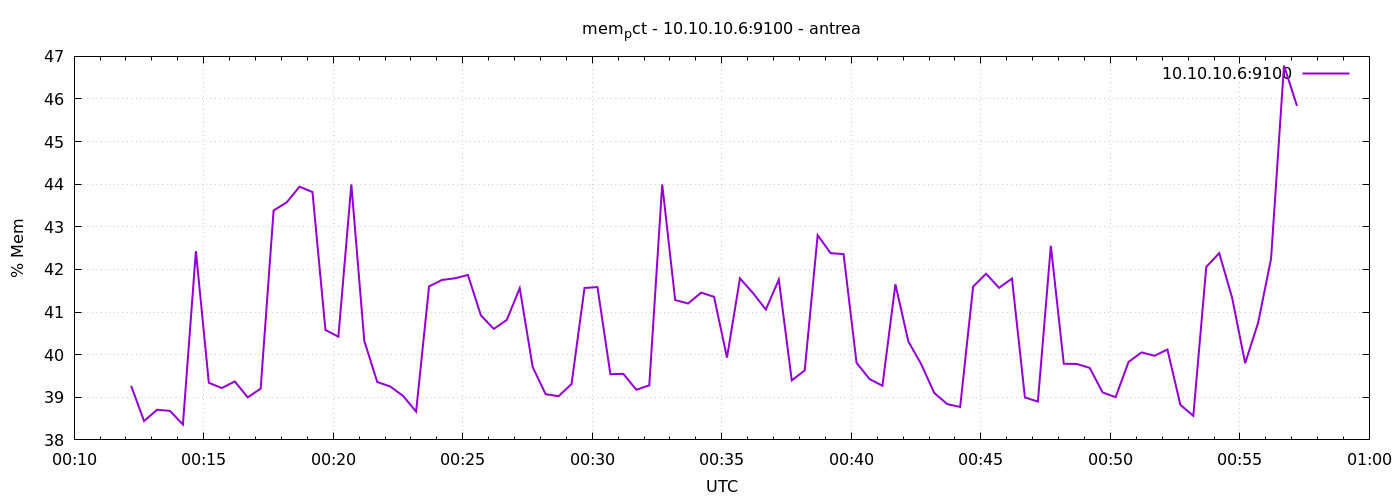

The table this chart was drawn from, first rows:
1777162332	39.26972204350147
1777162362	38.44
1777162392	38.71
1777162422	38.68
1777162452	38.36
1777162482	42.43
1777162512	39.34
1777162542	39.22
1777162572	39.37
1777162602	39
1777162632	39.2
1777162662	43.38
1777162692	43.57
1777162722	43.94
1777162752	43.82
1777162782	40.58
1777162812	40.42
1777162842	44
1777162872	40.32
1777162902	39.36
1777162932	39.25
1777162962	39.03
1777162992	38.66
1777163022	41.6
1777163052	41.75
1777163082	41.79
1777163112	41.87
1777163142	40.92
1777163172	40.6
1777163202	40.82
1777163232	41.56
1777163262	39.71
1777163292	39.07
1777163322	39.03
1777163352	39.31
1777163382	41.56
1777163412	41.59
1777163442	39.54
1777163472	39.55
1777163502	39.18
1777163532	39.28
1777163562	44
1777163592	41.28
1777163622	41.2
1777163652	41.46
1777163682	41.36
1777163712	39.93
1777163742	41.79
1777163772	41.45
1777163802	41.06
1777163832	41.76
1777163862	39.4
1777163892	39.63
1777163922	42.8
1777163952	42.38
1777163982	42.36
1777164012	39.81
1777164042	39.43
1777164072	39.27
1777164102	41.65
1777164132	40.31
... 30 more rows
